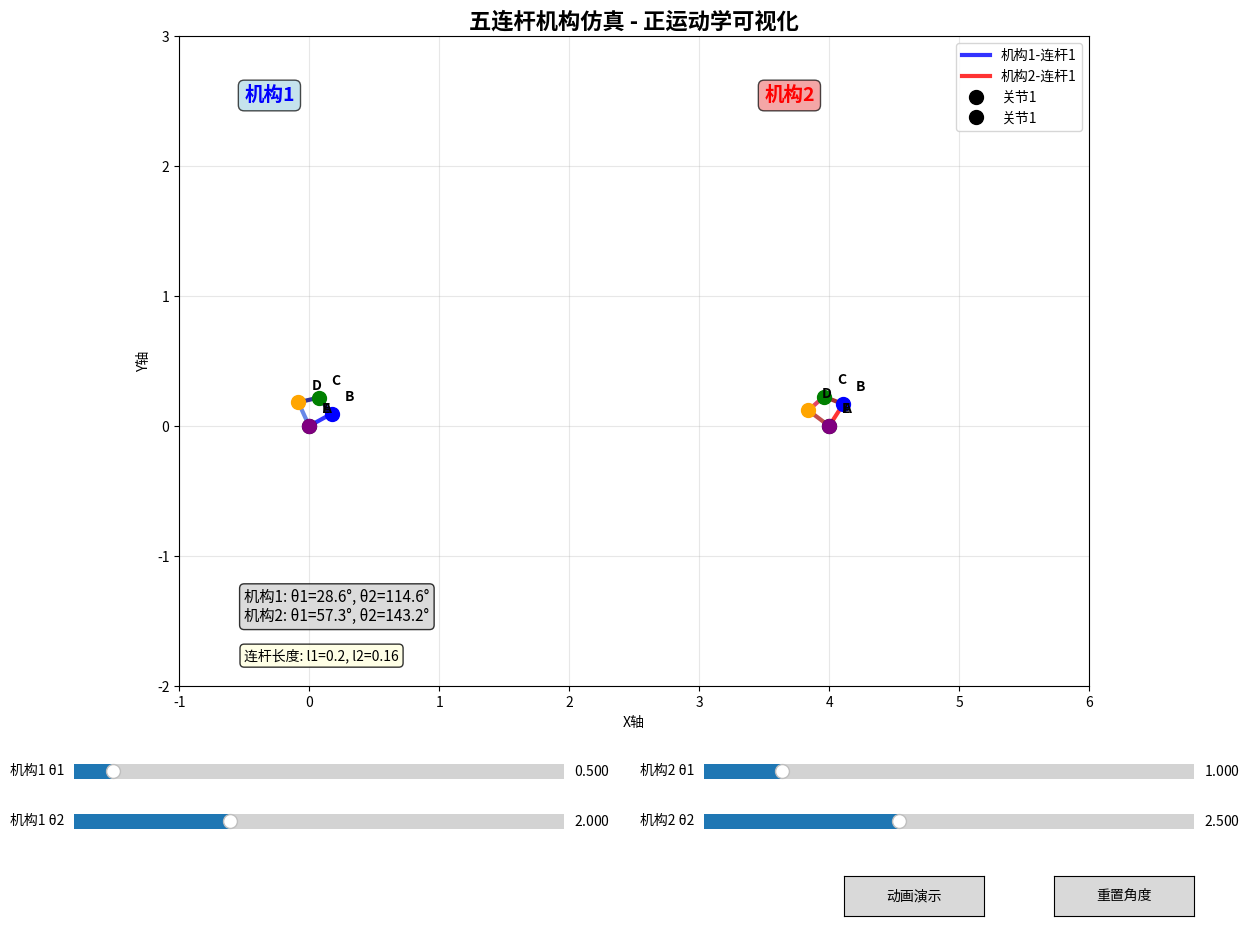

Write the Python code that produced this figure.
#!/usr/bin/env python3
import numpy as np
import matplotlib.pyplot as plt
from matplotlib.widgets import Slider, Button
import math

class FiveBarLinkage:
    def __init__(self, link_lengths):
        """
        五连杆机构正运动学计算
        link_lengths: [l1, l2, l3, l4, l5] 各连杆长度
        l1: 固定连杆长度 (A到E)
        l2: 输入连杆1长度 (A到B)
        l3: 中间连杆长度 (B到C)
        l4: 输入连杆2长度 (E到D)
        l5: 中间连杆长度 (C到D)
        """
        self.l1, self.l2 = 0.2,0.16
        self.last_point = None
        
    def forward_kinematics(self, theta1, theta2):
        """
        五连杆正运动学计算
        theta1: 输入角度1 (弧度)
        theta2: 输入角度2 (弧度)
        返回: 各关节的坐标 [(x1,y1), (x2,y2), (x3,y3), (x4,y4), (x5,y5)]
        """
        # 固定关节A和E的坐标
        A = (0, 0)  # 关节1
        E = (0, 0)  # 关节5
        
        # 计算关节B的坐标 (连杆2的末端)
        B = (self.l1 * np.cos(theta1), self.l1 * np.sin(theta1))
        
        # 计算关节D的坐标 (连杆4的末端)
        D = (self.l1 * np.cos(theta2), self.l1 * np.sin(theta2))
        
        # 计算关节C的坐标 (连杆3和连杆5的交点)
        C = self._solve_joint_c(B, D)
        
        return [A, B, C, D, E]
    
    def _solve_joint_c(self, B, D):
        """
        求解关节C的坐标
        使用连杆3和连杆5的几何约束
        """
        Bx, By = B
        Dx, Dy = D
        
        # 连杆3的长度约束: |C-B| = l3
        # 连杆5的长度约束: |C-D| = l5
        
        # 使用解析方法求解
        # 设C = (x, y)，则有两个方程：
        # (x - Bx)² + (y - By)² = l3²
        # (x - Dx)² + (y - Dy)² = l5²
        
        # 展开并相减得到线性方程：
        # 2*(Dx-Bx)*x + 2*(Dy-By)*y = l3² - l5² + Dx² + Dy² - Bx² - By²
        
        # 系数
        a = 2 * (Dx - Bx)
        b = 2 * (Dy - By)
        c =  Dx**2 + Dy**2 - Bx**2 - By**2
        
        # 检查是否有解
        # 求解线性方程
        
            # 从线性方程解出y关于x的表达式
            # y = (c - a*x) / b
            # 代入第一个约束方程
            # (x - Bx)² + ((c - a*x)/b - By)² = l3²
            
        # 展开得到二次方程
        A_coeff = b**2 + (a)**2
        B_coeff = -2*Bx*(b**2) - 2*a*(c - b*By)
        C_coeff = (Bx**2)*b**2 + ((c - b*By))**2 - (self.l2**2)*b**2
        
        # 求解二次方程
        discriminant = B_coeff**2 - 4*A_coeff*C_coeff
        
        if discriminant < 0:
            # 无实数解，返回中点
            return ((Bx + Dx)/2, (By + Dy)/2)
        
        # 计算x的两个解
        x1 = (-B_coeff + np.sqrt(discriminant)) / (2*A_coeff)
        x2 = (-B_coeff - np.sqrt(discriminant)) / (2*A_coeff)
        
        # 计算对应的y值
        y1 = (c - a*x1) / b
        y2 = (c - a*x2) / b
        
        # 选择更合理的解（距离B更近的）
        point1 = np.array([x1, y1])
        point2 = np.array([x2, y2])
        dist1 = np.linalg.norm(point1)
        dist2 = np.linalg.norm(point2)
        if self.last_point is None:
            if dist1 >= dist2:
                self.last_point = point1
                return (x1, y1)
            else:
                self.last_point = point2
                return (x2, y2)
        else:
            if np.linalg.norm(point1-self.last_point) < np.linalg.norm(point2-self.last_point):
                self.last_point = point1
                return (x1, y1)
            else:
                self.last_point = point2
                return (x2, y2)
        

class FiveBarSimulator:
    def __init__(self):
        # 创建图形界面
        self.fig, self.ax = plt.subplots(figsize=(14, 10))
        plt.subplots_adjust(left=0.1, bottom=0.25, right=0.9, top=0.9)
        
        # 创建两个五连杆机构
        # 连杆长度: [l1, l2, l3, l4, l5]
        self.linkage1 = FiveBarLinkage([1.6, 2.0])  # 第一个五连杆
        self.linkage2 = FiveBarLinkage([1.6, 2.0])  # 第二个五连杆
        
        # 初始角度 (弧度)
        self.theta1_1 = 0.5  # 第一个机构的theta1
        self.theta2_1 = 2.0  # 第一个机构的theta2
        self.theta1_2 = 1.0  # 第二个机构的theta1
        self.theta2_2 = 2.5  # 第二个机构的theta2
        
        # 初始化绘图
        self.init_plot()
        self.create_widgets()
        self.update_plot()
        
    def init_plot(self):
        """初始化绘图"""
        self.ax.clear()
        self.ax.set_xlim(-1, 6)
        self.ax.set_ylim(-2, 3)
        self.ax.set_aspect('equal')
        self.ax.grid(True, alpha=0.3)
        self.ax.set_title('五连杆机构仿真 - 正运动学可视化', fontsize=16, fontweight='bold')
        self.ax.set_xlabel('X轴')
        self.ax.set_ylabel('Y轴')
        
        # 初始化连杆线条
        self.lines1 = []  # 第一个机构的连杆
        self.lines2 = []  # 第二个机构的连杆
        self.joints1 = []  # 第一个机构的关节
        self.joints2 = []  # 第二个机构的关节
        
        # 创建连杆线条
        colors1 = ['blue', 'darkblue', 'navy', 'royalblue']
        colors2 = ['red', 'darkred', 'crimson', 'firebrick']
        
        for i in range(4):  # 4条连杆
            line1, = self.ax.plot([], [], color=colors1[i], linewidth=3, alpha=0.8, 
                                 label=f'机构1-连杆{i+1}' if i == 0 else "")
            line2, = self.ax.plot([], [], color=colors2[i], linewidth=3, alpha=0.8, 
                                 label=f'机构2-连杆{i+1}' if i == 0 else "")
            self.lines1.append(line1)
            self.lines2.append(line2)
        
        # 创建关节点
        joint_colors = ['black', 'blue', 'green', 'orange', 'purple']
        for i in range(5):  # 5个关节
            joint1, = self.ax.plot([], [], 'o', color=joint_colors[i], markersize=10, 
                                  label=f'关节{i+1}' if i == 0 else "")
            joint2, = self.ax.plot([], [], 'o', color=joint_colors[i], markersize=10, 
                                  label=f'关节{i+1}' if i == 0 else "")
            self.joints1.append(joint1)
            self.joints2.append(joint2)
        
        # 添加图例
        self.ax.legend(loc='upper right', fontsize=10)
        
    def create_widgets(self):
        """创建控制滑块"""
        # 第一个机构的控制滑块
        ax_theta1_1 = plt.axes([0.1, 0.15, 0.35, 0.03])
        ax_theta2_1 = plt.axes([0.1, 0.10, 0.35, 0.03])
        
        # 第二个机构的控制滑块
        ax_theta1_2 = plt.axes([0.55, 0.15, 0.35, 0.03])
        ax_theta2_2 = plt.axes([0.55, 0.10, 0.35, 0.03])
        
        # 创建滑块
        self.s_theta1_1 = Slider(ax_theta1_1, '机构1 θ1', 0, 2*np.pi, valinit=self.theta1_1)
        self.s_theta2_1 = Slider(ax_theta2_1, '机构1 θ2', 0, 2*np.pi, valinit=self.theta2_1)
        self.s_theta1_2 = Slider(ax_theta1_2, '机构2 θ1', 0, 2*np.pi, valinit=self.theta1_2)
        self.s_theta2_2 = Slider(ax_theta2_2, '机构2 θ2', 0, 2*np.pi, valinit=self.theta2_2)
        
        # 绑定滑块事件
        self.s_theta1_1.on_changed(self.update_angles)
        self.s_theta2_1.on_changed(self.update_angles)
        self.s_theta1_2.on_changed(self.update_angles)
        self.s_theta2_2.on_changed(self.update_angles)
        
        # 添加重置按钮
        ax_reset = plt.axes([0.8, 0.02, 0.1, 0.04])
        self.btn_reset = Button(ax_reset, '重置角度')
        self.btn_reset.on_clicked(self.reset_angles)
        
        # 添加动画按钮
        ax_animate = plt.axes([0.65, 0.02, 0.1, 0.04])
        self.btn_animate = Button(ax_animate, '动画演示')
        self.btn_animate.on_clicked(self.toggle_animation)
        
        self.animation_running = False
        
    def update_angles(self, val):
        """更新角度值"""
        self.theta1_1 = self.s_theta1_1.val
        self.theta2_1 = self.s_theta2_1.val
        self.theta1_2 = self.s_theta1_2.val
        self.theta2_2 = self.s_theta2_2.val
        self.update_plot()
        
    def reset_angles(self, event):
        """重置角度"""
        self.theta1_1 = 0.5
        self.theta2_1 = 2.0
        self.theta1_2 = 1.0
        self.theta2_2 = 2.5
        
        self.s_theta1_1.set_val(self.theta1_1)
        self.s_theta2_1.set_val(self.theta2_1)
        self.s_theta1_2.set_val(self.theta1_2)
        self.s_theta2_2.set_val(self.theta2_2)
        
    def toggle_animation(self, event):
        """切换动画状态"""
        self.animation_running = not self.animation_running
        if self.animation_running:
            self.btn_animate.label.set_text('停止动画')
            self.animate()
        else:
            self.btn_animate.label.set_text('动画演示')
        
    def animate(self):
        """创建动画"""
        if not self.animation_running:
            return
            
        import matplotlib.animation as animation
        
        def animate_frame(frame):
            if not self.animation_running:
                return
                
            # 创建循环动画
            t = frame * 0.1
            self.theta1_1 = 0.5 + 0.5 * np.sin(t)
            self.theta2_1 = 2.0 + 0.5 * np.cos(t)
            self.theta1_2 = 1.0 + 0.5 * np.sin(t + np.pi/2)
            self.theta2_2 = 2.5 + 0.5 * np.cos(t + np.pi/2)
            
            # 更新滑块值
            self.s_theta1_1.set_val(self.theta1_1)
            self.s_theta2_1.set_val(self.theta2_1)
            self.s_theta1_2.set_val(self.theta1_2)
            self.s_theta2_2.set_val(self.theta2_2)
            
            self.update_plot()
            
            # 继续动画
            if self.animation_running:
                self.fig.canvas.draw()
                plt.pause(0.05)
                self.animate()
        
        # 启动动画
        animate_frame(0)
        
    def update_plot(self):
        """更新绘图"""
        # 计算第一个机构的关节坐标
        joints1 = self.linkage1.forward_kinematics(self.theta1_1, self.theta2_1)
        
        # 计算第二个机构的关节坐标 (向右偏移)
        joints2 = self.linkage2.forward_kinematics(self.theta1_2, self.theta2_2)
        joints2 = [(x + 4, y) for x, y in joints2]  # 向右偏移4个单位
        
        # 更新连杆线条
        self.update_linkage_lines(joints1, self.lines1)
        self.update_linkage_lines(joints2, self.lines2)
        
        # 更新关节点
        self.update_joint_points(joints1, self.joints1)
        self.update_joint_points(joints2, self.joints2)
        
        # 添加机构标签
        self.ax.text(-0.5, 2.5, '机构1', fontsize=14, fontweight='bold', color='blue',
                    bbox=dict(boxstyle="round,pad=0.3", facecolor="lightblue", alpha=0.7))
        self.ax.text(3.5, 2.5, '机构2', fontsize=14, fontweight='bold', color='red',
                    bbox=dict(boxstyle="round,pad=0.3", facecolor="lightcoral", alpha=0.7))
        
        # 显示角度信息
        angle_info = f'机构1: θ1={np.degrees(self.theta1_1):.1f}°, θ2={np.degrees(self.theta2_1):.1f}°\n'
        angle_info += f'机构2: θ1={np.degrees(self.theta1_2):.1f}°, θ2={np.degrees(self.theta2_2):.1f}°'
        self.ax.text(-0.5, -1.5, angle_info, fontsize=11, 
                    bbox=dict(boxstyle="round,pad=0.3", facecolor="lightgray", alpha=0.8))
        
        # 显示连杆长度信息
        length_info = f'连杆长度: l1={self.linkage1.l1}, l2={self.linkage1.l2}'
        self.ax.text(-0.5, -1.8, length_info, fontsize=10, 
                    bbox=dict(boxstyle="round,pad=0.3", facecolor="lightyellow", alpha=0.8))
        
        self.fig.canvas.draw_idle()
        
    def update_linkage_lines(self, joints, lines):
        """更新连杆线条"""
        # 连杆1: A到B (输入连杆1)
        lines[0].set_data([joints[0][0], joints[1][0]], [joints[0][1], joints[1][1]])
        
        # 连杆2: B到C (中间连杆1)
        lines[1].set_data([joints[1][0], joints[2][0]], [joints[1][1], joints[2][1]])
        
        # 连杆3: C到D (中间连杆2)
        lines[2].set_data([joints[2][0], joints[3][0]], [joints[2][1], joints[3][1]])
        
        # 连杆4: D到E (输入连杆2)
        lines[3].set_data([joints[3][0], joints[4][0]], [joints[3][1], joints[4][1]])
        
    def update_joint_points(self, joints, joint_points):
        """更新关节点"""
        joint_labels = ['A', 'B', 'C', 'D', 'E']
        for i, joint in enumerate(joints):
            joint_points[i].set_data([joint[0]], [joint[1]])
            # 添加关节标签
            self.ax.text(joint[0] + 0.1, joint[1] + 0.1, joint_labels[i], 
                        fontsize=10, fontweight='bold')

def main():
    """主函数"""
    print("五连杆机构正运动学仿真程序")
    print("=" * 60)
    print("功能说明:")
    print("1. 使用滑块控制两个五连杆机构的输入角度θ1和θ2")
    print("2. 蓝色线条表示机构1，红色线条表示机构2")
    print("3. 关节A和E为固定关节，关节B和D为输入关节")
    print("4. 关节C通过几何约束自动计算位置")
    print("5. 点击'重置角度'按钮可以恢复初始角度")
    print("6. 点击'动画演示'按钮可以观看自动动画")
    print("7. 程序实时显示各关节的坐标和角度信息")
    print("=" * 60)
    
    # 创建仿真器
    simulator = FiveBarSimulator()
    
    # 显示图形
    plt.show()

if __name__ == "__main__":
    main() 